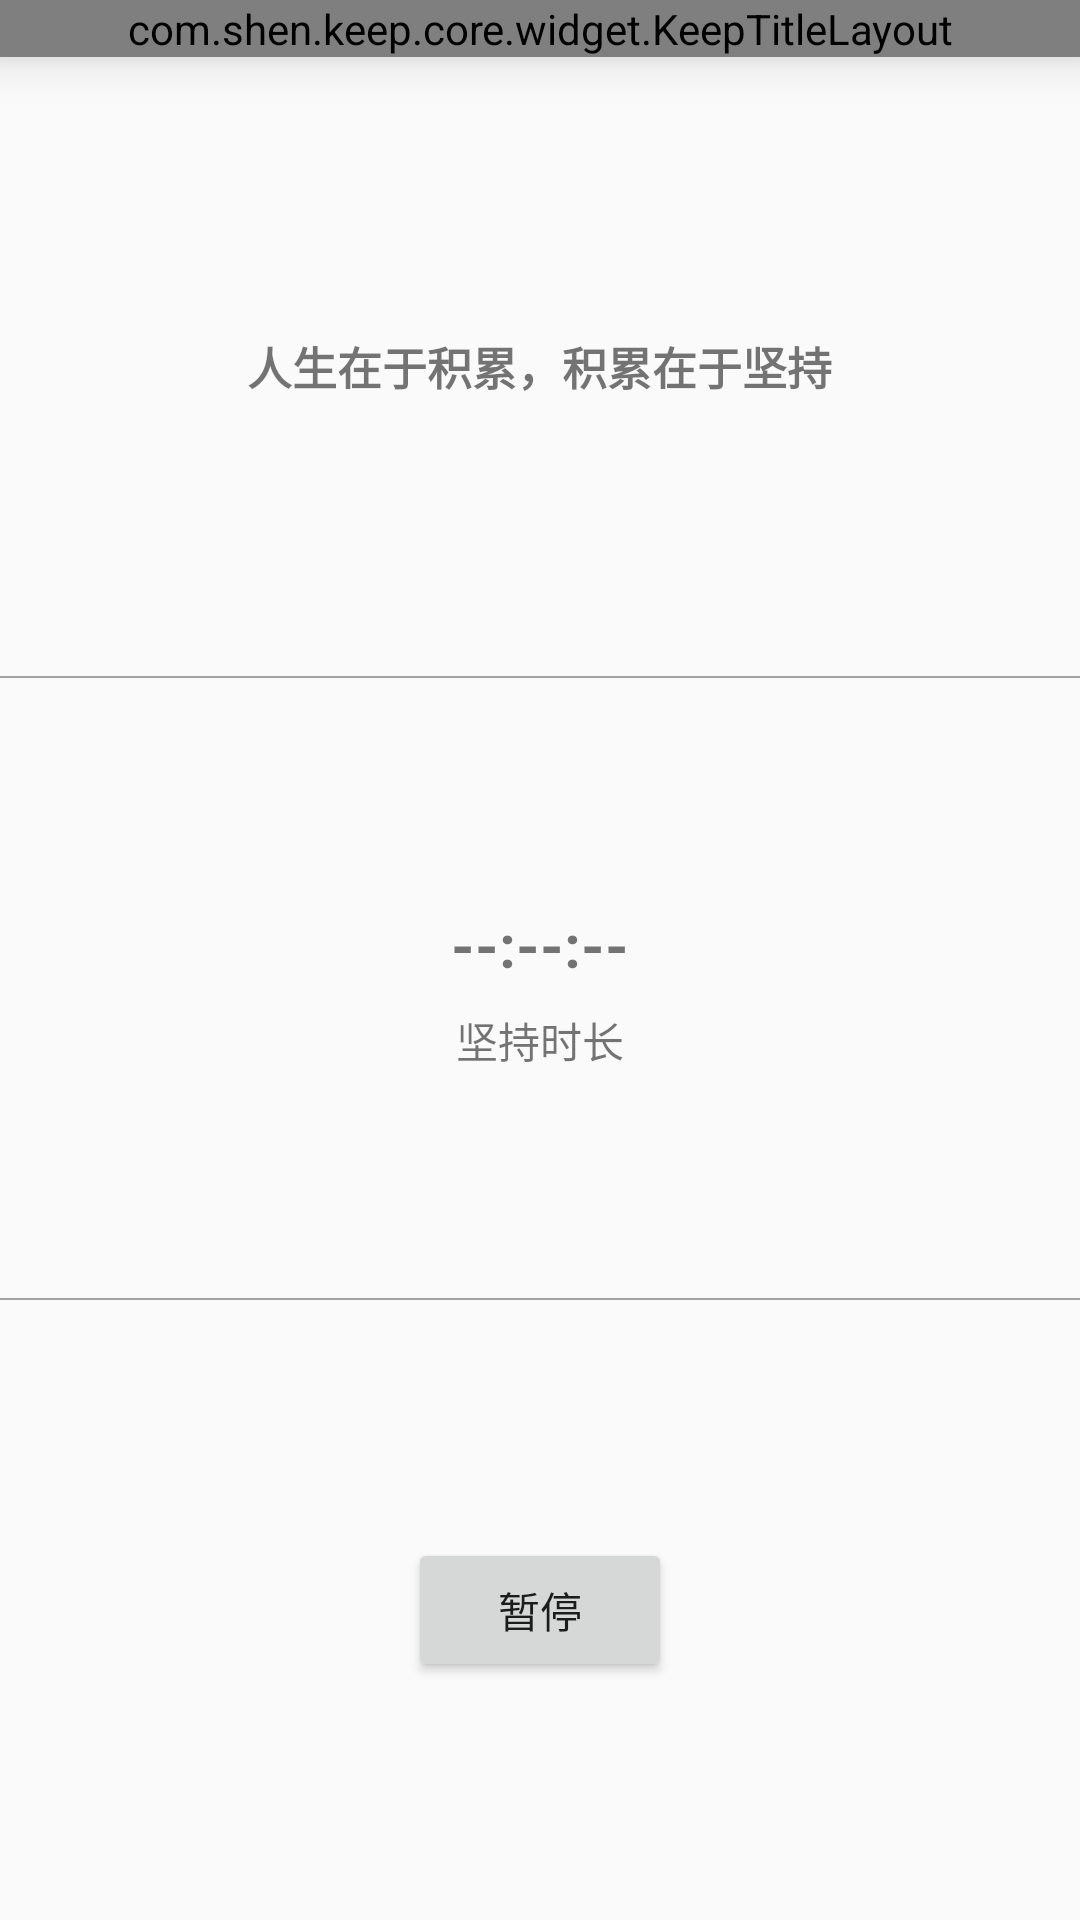

The Android layout XML behind this screen, and the referenced resources:
<!-- AndroidManifest.xml: application theme AppTheme -->
<!-- res/layout/activity_keep.xml -->
<?xml version="1.0" encoding="utf-8"?>
<LinearLayout xmlns:android="http://schemas.android.com/apk/res/android"
    xmlns:keep="http://schemas.android.com/apk/res-auto"
    android:layout_width="match_parent"
    android:layout_height="match_parent"
    android:orientation="vertical">

    <com.shen.keep.core.widget.KeepTitleLayout
        android:id="@+id/keep_top_title_layout"
        android:layout_width="match_parent"
        android:layout_height="wrap_content"
        android:elevation="10dp"
        keep:right_button_drawable="@drawable/title_right_menu_icon"
        keep:right_button_visible="false"
        keep:title_background_color="@color/colorThird"
        keep:title_text="Keep" />

    <RelativeLayout
        android:id="@+id/quote_layout"
        android:layout_width="match_parent"
        android:layout_height="0dp"
        android:layout_weight="1">
        <TextView
            android:id="@+id/keep_quote"
            android:layout_width="wrap_content"
            android:layout_height="wrap_content"
            android:textSize="15sp"
            android:textStyle="bold"
            android:layout_centerInParent="true"
            android:text="人生在于积累，积累在于坚持"/>
    </RelativeLayout>


    <View
        android:layout_width="match_parent"
        android:layout_height="0.5dp"
        android:background="#a0a0a0"/>


    <RelativeLayout
        android:id="@+id/time_layout"
        android:layout_width="match_parent"
        android:layout_height="0dp"
        android:layout_weight="1">
        <LinearLayout
            android:layout_width="wrap_content"
            android:layout_height="wrap_content"
            android:orientation="vertical"
            android:layout_centerInParent="true"
            android:gravity="center_horizontal">
            <TextView
                android:id="@+id/keep_time"
                android:layout_width="wrap_content"
                android:layout_height="wrap_content"
                android:textSize="20sp"
                android:textStyle="bold"
                android:text="--:--:--"/>
            <TextView
                android:layout_width="wrap_content"
                android:layout_height="wrap_content"
                android:layout_marginTop="8dp"
                android:text="坚持时长"/>
        </LinearLayout>

    </RelativeLayout>

    <View
        android:layout_width="match_parent"
        android:layout_height="0.5dp"
        android:background="#a0a0a0"/>

    <RelativeLayout
        android:id="@+id/action_layout"
        android:layout_width="match_parent"
        android:layout_height="0dp"
        android:layout_weight="1">
        <Button
            android:id="@+id/continue_btn"
            android:layout_width="wrap_content"
            android:layout_height="wrap_content"
            android:layout_centerVertical="true"
            android:text="继续"
            android:visibility="gone"/>

        <Button
            android:id="@+id/pause_btn"
            android:layout_width="wrap_content"
            android:layout_height="wrap_content"
            android:layout_centerInParent="true"
            android:text="暂停" />

        <Button
            android:id="@+id/stop_btn"
            android:layout_width="wrap_content"
            android:layout_height="wrap_content"
            android:layout_alignParentRight="true"
            android:layout_centerVertical="true"
            android:text="停止"
            android:visibility="gone"/>
    </RelativeLayout>

</LinearLayout>
<!-- resources referenced by this layout -->
<resources>
  <color name="colorThird">#2ecc71</color>
  <style name="AppTheme" parent="Theme.AppCompat.Light.NoActionBar">
          
          <item name="colorPrimary">@color/colorPrimary</item>
          <item name="colorPrimaryDark">@color/colorPrimaryDark</item>
          <item name="colorAccent">@color/colorAccent</item>
      </style>
  <color name="colorPrimary">#2ecc71</color>
  <color name="colorPrimaryDark">#9b59b6</color>
  <color name="colorAccent">#e67e22</color>
</resources>
